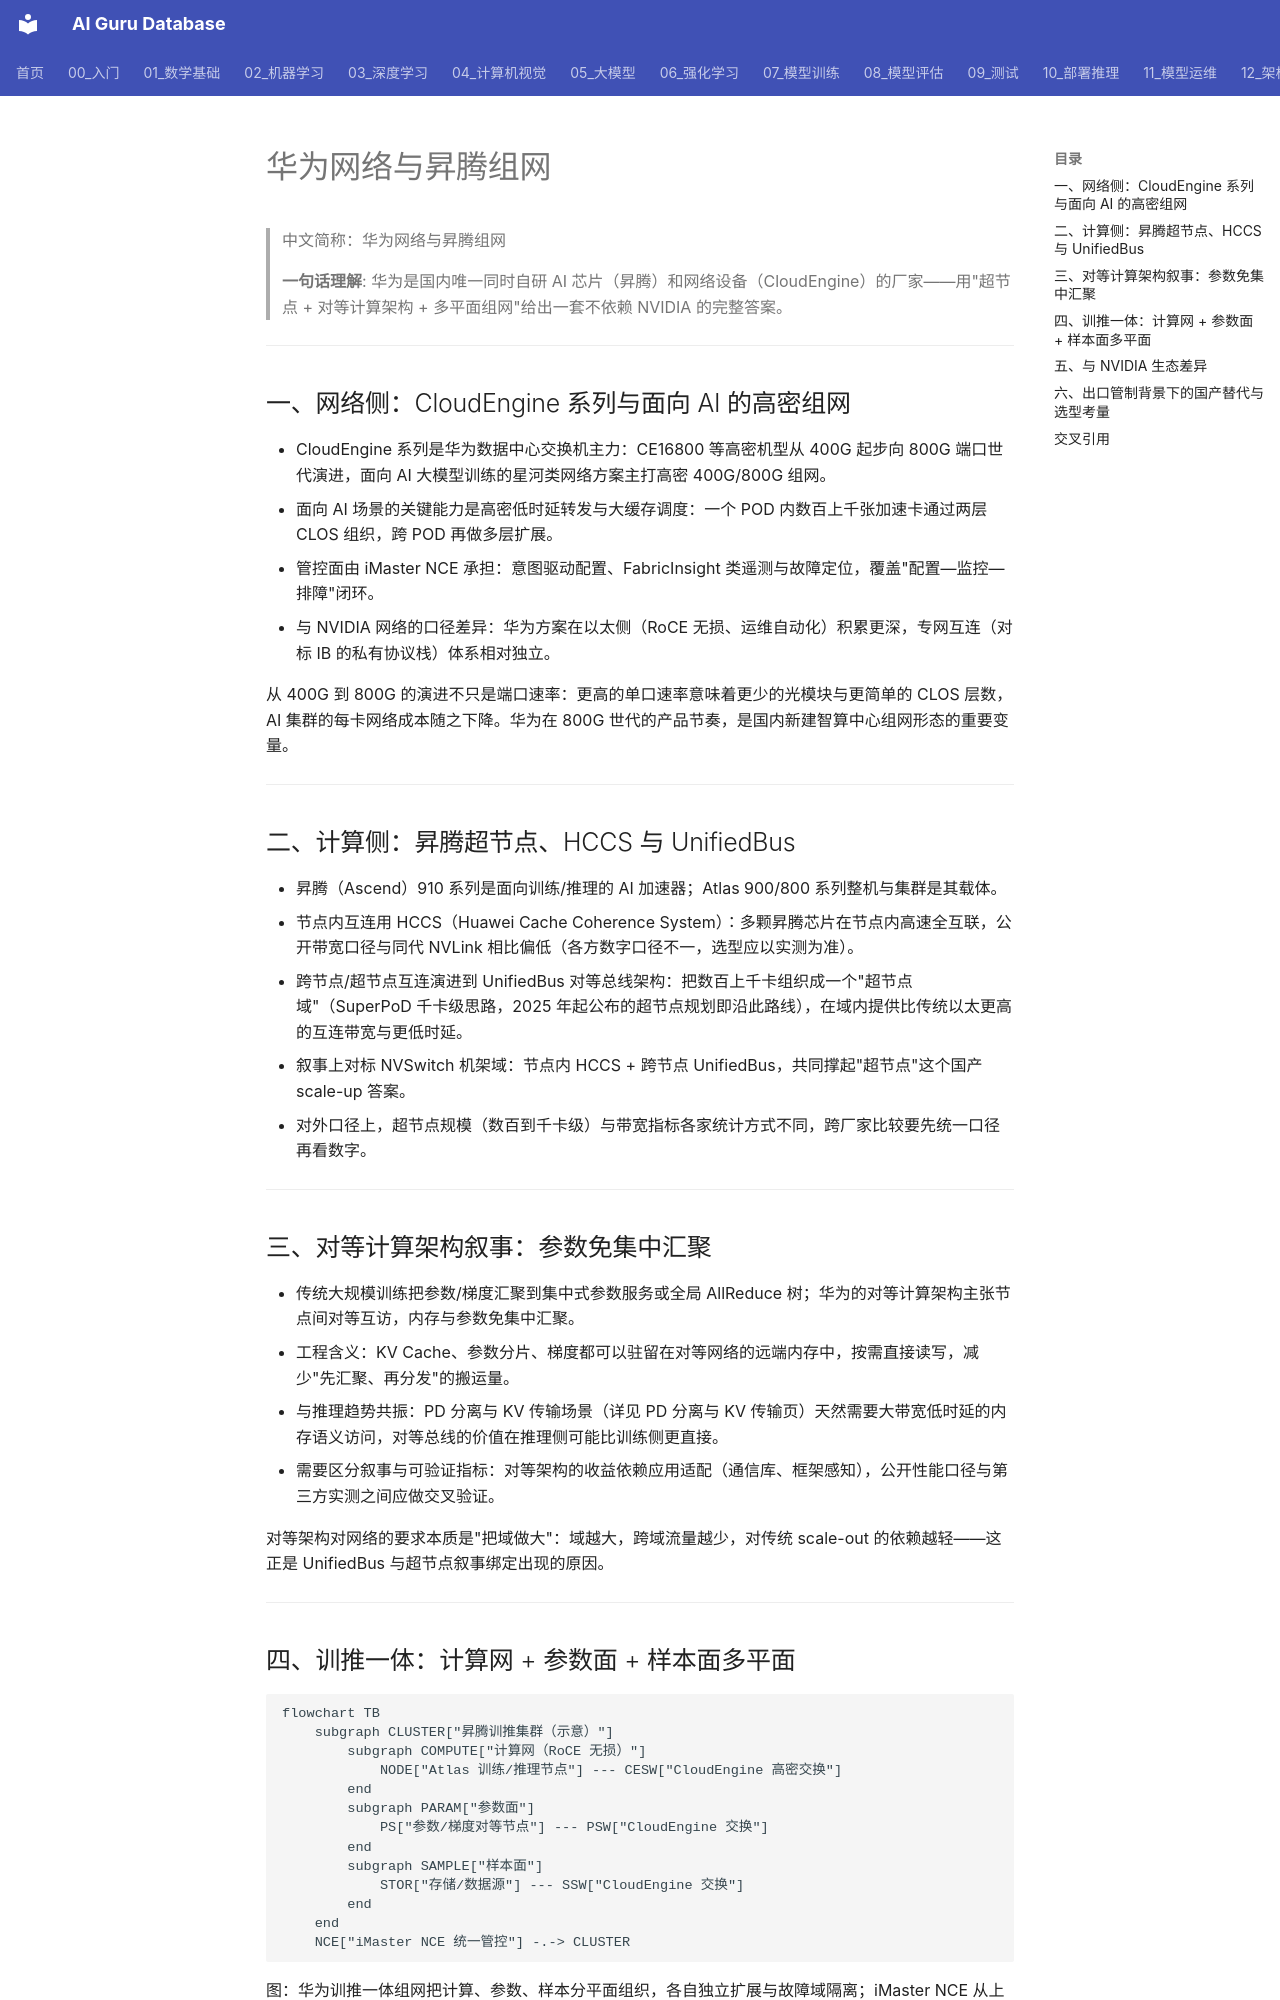

repository: ai-guru-global/ai-guru-database · page: 12_架构基建/08_网络/07_GPU_高网设计/09_厂家/07_Huawei_CloudEngine_Atlas/index.html · generator: mkdocs

---
title: "华为网络与昇腾组网"
category: 12-architecture-infrastructure
subcategory: networking
tags: ["gpu-network", "huawei", "ascend", "cloudengine"]
summary: "拆解华为 CloudEngine 数据中心交换机与昇腾超节点（HCCS/UnifiedBus）体系、对等计算架构叙事、训推一体多平面组网及国产替代选型考量。"
created: 2026-10-27
updated: 2026-10-27
tier: supporting
aliases: ["华为 CloudEngine 与昇腾", "Huawei CloudEngine and Atlas"]
sources: []
name_zh: "华为网络与昇腾组网"
---

# 华为网络与昇腾组网

> 中文简称：华为网络与昇腾组网

> **一句话理解**: 华为是国内唯一同时自研 AI 芯片（昇腾）和网络设备（CloudEngine）的厂家——用"超节点 + 对等计算架构 + 多平面组网"给出一套不依赖 NVIDIA 的完整答案。

---

## 一、网络侧：CloudEngine 系列与面向 AI 的高密组网

- CloudEngine 系列是华为数据中心交换机主力：CE16800 等高密机型从 400G 起步向 800G 端口世代演进，面向 AI 大模型训练的星河类网络方案主打高密 400G/800G 组网。
- 面向 AI 场景的关键能力是高密低时延转发与大缓存调度：一个 POD 内数百上千张加速卡通过两层 CLOS 组织，跨 POD 再做多层扩展。
- 管控面由 iMaster NCE 承担：意图驱动配置、FabricInsight 类遥测与故障定位，覆盖"配置—监控—排障"闭环。
- 与 NVIDIA 网络的口径差异：华为方案在以太侧（RoCE 无损、运维自动化）积累更深，专网互连（对标 IB 的私有协议栈）体系相对独立。

从 400G 到 800G 的演进不只是端口速率：更高的单口速率意味着更少的光模块与更简单的 CLOS 层数，AI 集群的每卡网络成本随之下降。华为在 800G 世代的产品节奏，是国内新建智算中心组网形态的重要变量。

---

## 二、计算侧：昇腾超节点、HCCS 与 UnifiedBus

- 昇腾（Ascend）910 系列是面向训练/推理的 AI 加速器；Atlas 900/800 系列整机与集群是其载体。
- 节点内互连用 HCCS（Huawei Cache Coherence System）：多颗昇腾芯片在节点内高速全互联，公开带宽口径与同代 NVLink 相比偏低（各方数字口径不一，选型应以实测为准）。
- 跨节点/超节点互连演进到 UnifiedBus 对等总线架构：把数百上千卡组织成一个"超节点域"（SuperPoD 千卡级思路，2025 年起公布的超节点规划即沿此路线），在域内提供比传统以太更高的互连带宽与更低时延。
- 叙事上对标 NVSwitch 机架域：节点内 HCCS + 跨节点 UnifiedBus，共同撑起"超节点"这个国产 scale-up 答案。
- 对外口径上，超节点规模（数百到千卡级）与带宽指标各家统计方式不同，跨厂家比较要先统一口径再看数字。

---

## 三、对等计算架构叙事：参数免集中汇聚

- 传统大规模训练把参数/梯度汇聚到集中式参数服务或全局 AllReduce 树；华为的对等计算架构主张节点间对等互访，内存与参数免集中汇聚。
- 工程含义：KV Cache、参数分片、梯度都可以驻留在对等网络的远端内存中，按需直接读写，减少"先汇聚、再分发"的搬运量。
- 与推理趋势共振：PD 分离与 KV 传输场景（详见 PD 分离与 KV 传输页）天然需要大带宽低时延的内存语义访问，对等总线的价值在推理侧可能比训练侧更直接。
- 需要区分叙事与可验证指标：对等架构的收益依赖应用适配（通信库、框架感知），公开性能口径与第三方实测之间应做交叉验证。

对等架构对网络的要求本质是"把域做大"：域越大，跨域流量越少，对传统 scale-out 的依赖越轻——这正是 UnifiedBus 与超节点叙事绑定出现的原因。

---
